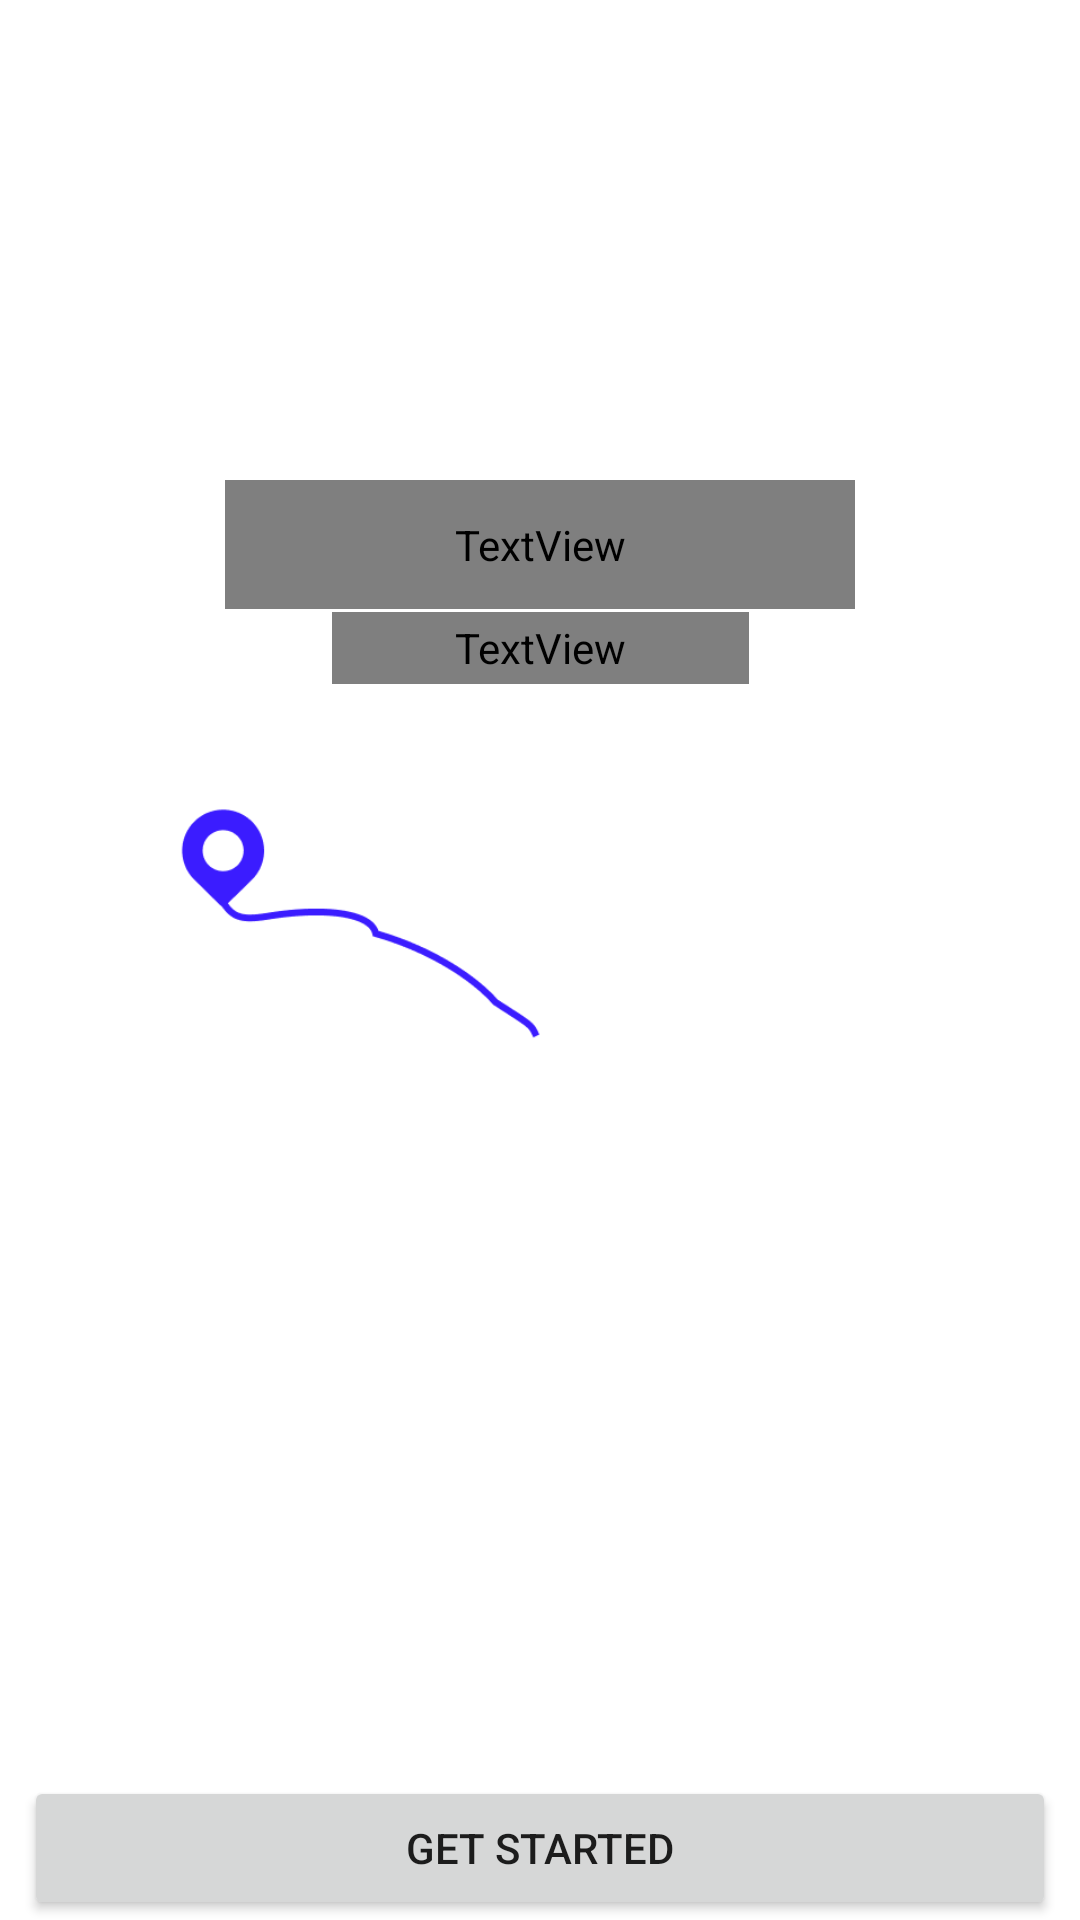

The Android layout XML behind this screen, and the referenced resources:
<!-- AndroidManifest.xml: application theme Theme.Trekable -->
<!-- res/layout/main_activity_app_bar_items.xml -->
<?xml version="1.0" encoding="utf-8"?>
<androidx.constraintlayout.widget.ConstraintLayout xmlns:android="http://schemas.android.com/apk/res/android"
    xmlns:app="http://schemas.android.com/apk/res-auto"
    xmlns:tools="http://schemas.android.com/tools"
    android:layout_width="match_parent"
    android:layout_height="match_parent">


    <ImageView
        android:id="@+id/imageView"
        android:layout_width="413dp"
        android:layout_height="913dp"
        android:adjustViewBounds="true"
        android:contentDescription="Image of the ocean line at the beach"
        android:scaleType="fitXY"
        android:src="@drawable/app_bar_items_background_image"
        app:layout_constraintBottom_toBottomOf="parent"
        app:layout_constraintEnd_toEndOf="parent"
        app:layout_constraintHorizontal_bias="0.0"
        app:layout_constraintStart_toStartOf="parent"
        app:layout_constraintTop_toTopOf="parent"
        app:layout_constraintVertical_bias="1.0" />

    <ImageView
        android:id="@+id/imageViewMap"
        android:layout_width="273dp"
        android:layout_height="277dp"
        android:layout_marginTop="52dp"
        android:src="@drawable/main_activity_map"
        app:layout_constraintEnd_toEndOf="parent"
        app:layout_constraintStart_toStartOf="@+id/imageView"
        app:layout_constraintTop_toTopOf="@+id/guideline2" />


    <TextView
        android:id="@+id/textView2"
        android:layout_width="139dp"
        android:layout_height="24dp"
        android:layout_marginTop="76dp"
        android:fontFamily="@font/avenir_next_ltpro_bold"
        android:text="tourists per year"
        android:textColor="@color/white"
        android:textSize="16sp"
        app:layout_constraintEnd_toEndOf="@+id/imageViewMap"
        app:layout_constraintStart_toStartOf="@+id/imageViewMap"
        app:layout_constraintTop_toTopOf="@+id/guideline2" />

    <TextView
        android:id="@+id/textView3"
        android:layout_width="210dp"
        android:layout_height="43dp"
        android:layout_marginTop="100dp"
        android:fontFamily="@font/avenir_next_ltpro_bold"
        android:text="@string/less_than_8m"
        android:textColor="@color/white"
        android:textSize="34sp"
        app:layout_constraintEnd_toEndOf="@+id/textView2"
        app:layout_constraintHorizontal_bias="0.507"
        app:layout_constraintStart_toStartOf="@+id/textView2"
        app:layout_constraintTop_toBottomOf="@+id/toolbar" />

    <ImageView
        android:layout_width="48dp"
        android:layout_height="48dp"
        android:layout_marginBottom="24dp"
        android:src="@drawable/main_activity_tour_guide"
        app:layout_constraintBottom_toTopOf="@+id/textView3"
        app:layout_constraintEnd_toEndOf="parent"
        app:layout_constraintHorizontal_bias="0.498"
        app:layout_constraintStart_toStartOf="parent"
        app:layout_constraintTop_toBottomOf="@+id/toolbar"
        app:layout_constraintVertical_bias="1.0"
        android:contentDescription="Image of a Travel Scout" />

    <androidx.appcompat.widget.Toolbar
        android:id="@+id/toolbar"
        android:layout_width="0dp"
        android:layout_height="wrap_content"
        android:layout_marginTop="4dp"
        android:minHeight="?attr/actionBarSize"
        android:theme="?attr/actionBarTheme"
        app:layout_constraintEnd_toEndOf="parent"
        app:layout_constraintHorizontal_bias="0.0"
        app:layout_constraintStart_toStartOf="parent"
        app:layout_constraintTop_toTopOf="parent" />

    <androidx.constraintlayout.widget.Guideline
        android:id="@+id/guideline2"
        android:layout_width="wrap_content"
        android:layout_height="wrap_content"
        android:orientation="horizontal"
        app:layout_constraintGuide_begin="128dp"/>

    <androidx.constraintlayout.widget.Guideline
        android:id="@+id/guideline4"
        android:layout_width="wrap_content"
        android:layout_height="wrap_content"
        android:orientation="horizontal"
        app:layout_constraintGuide_begin="750dp" />

    <Button
        android:id="@+id/btnGet_started"
        android:layout_width="match_parent"
        android:layout_height="wrap_content"
        android:layout_marginStart="8dp"
        android:layout_marginEnd="8dp"
        android:text="GET STARTED"
        app:cornerRadius="20dp"
        app:layout_constraintBottom_toBottomOf="parent"
        app:layout_constraintEnd_toEndOf="parent"
        app:layout_constraintStart_toStartOf="parent" />
</androidx.constraintlayout.widget.ConstraintLayout>
<!-- resources referenced by this layout -->
<resources>
  <!-- drawable main_activity_map: png bitmap (drawable, 16144 bytes) -->
  <!-- drawable main_activity_tour_guide: png bitmap (drawable, 3155 bytes) -->
  <string name="less_than_8m">less than 8m</string>
  <style name="Theme.Trekable" parent="Theme.MaterialComponents.DayNight.NoActionBar">
          
          <item name="colorPrimary">@color/purple_500</item>
          <item name="colorPrimaryVariant">@color/purple_700</item>
          <item name="colorOnPrimary">@color/white</item>
          
          <item name="colorSecondary">@color/teal_200</item>
          <item name="colorSecondaryVariant">@color/teal_700</item>
          <item name="colorOnSecondary">@color/black</item>
          
          <item name="android:statusBarColor" tools:targetApi="l">?attr/colorPrimaryVariant</item>
          
  
          <item name="android:windowTranslucentStatus">true</item>
      </style>
  <!-- not gathered from this repository: default colours our renderer supplied (Android Studio template values) -->
  <color name="purple_500">#FF6200EE</color>
  <color name="purple_700">#FF3700B3</color>
  <color name="teal_200">#FF03DAC5</color>
  <color name="teal_700">#FF018786</color>
  <color name="black">#FF000000</color>
  <color name="white">#FFFFFFFF</color>
</resources>
